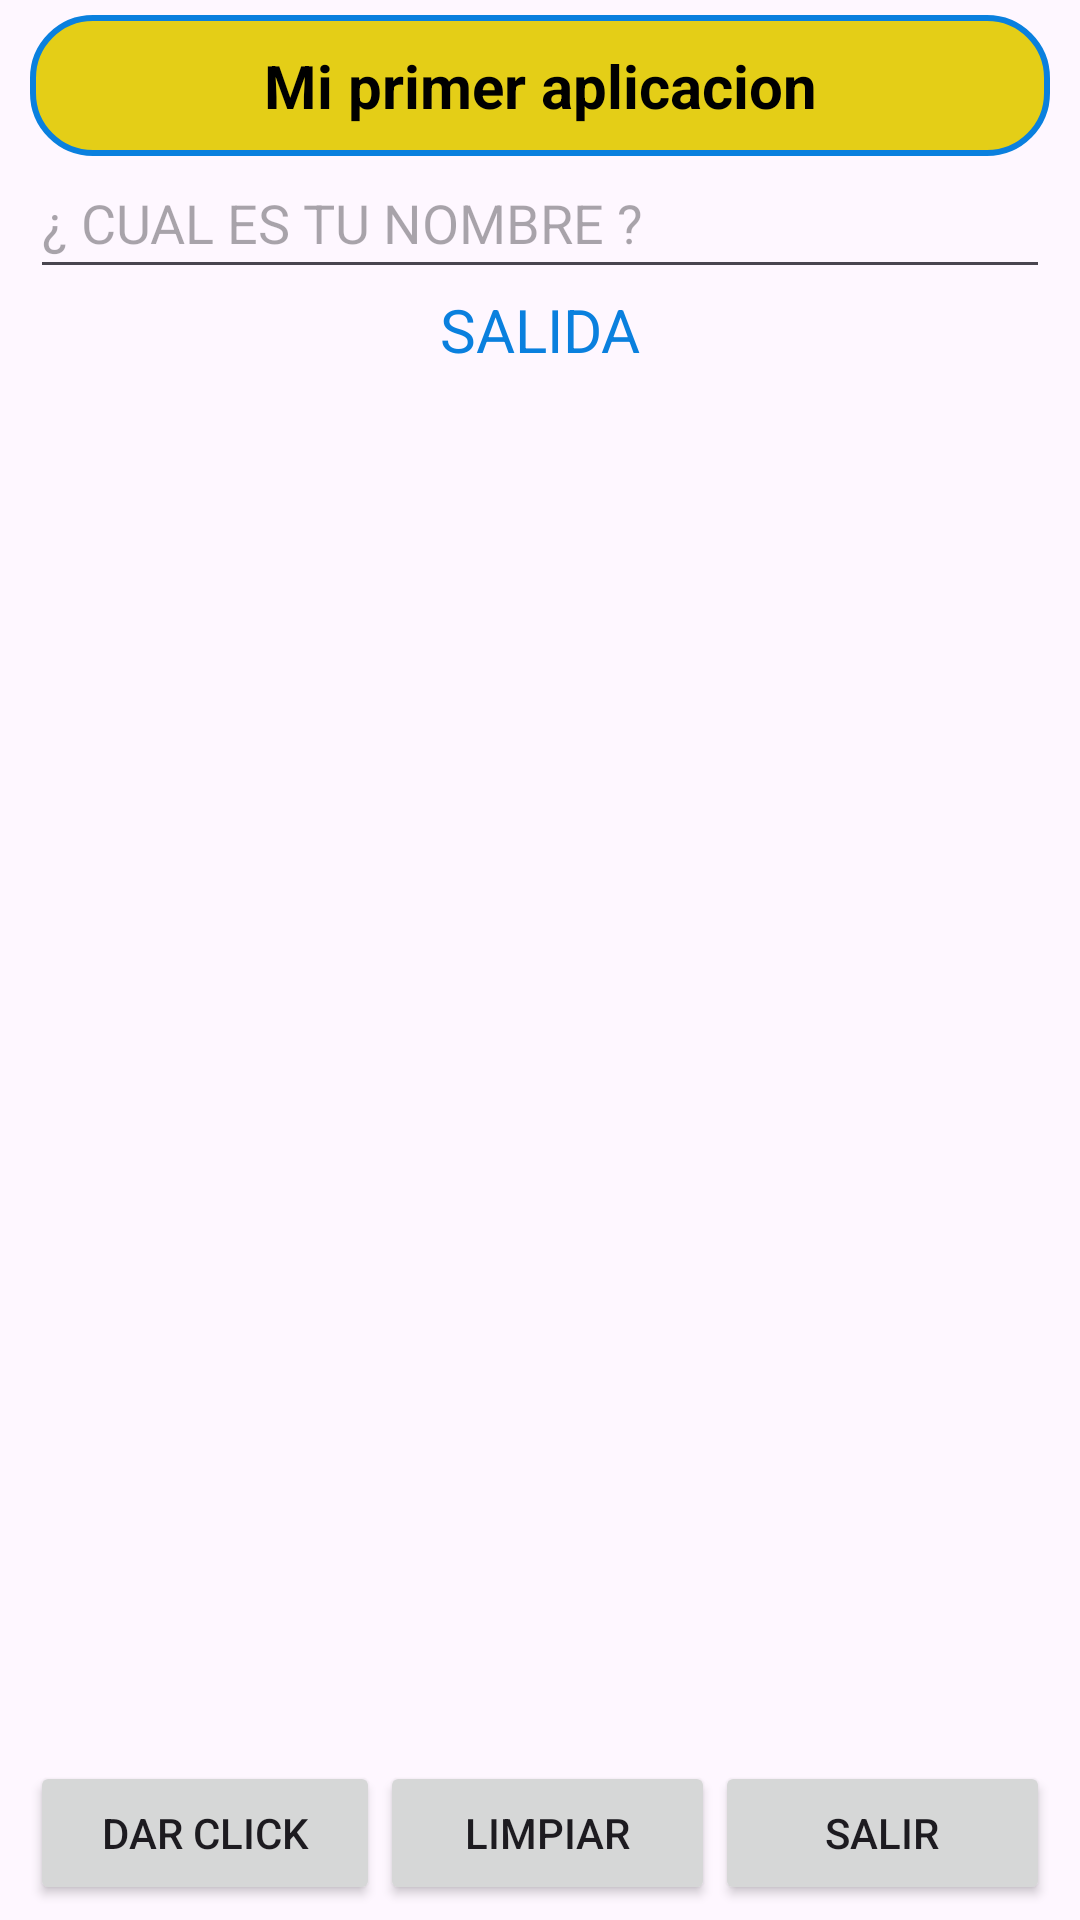

This screen was rendered from an Android layout file. Write that file and the resources it references.
<!-- AndroidManifest.xml: application theme Theme.AppUnidad0143 -->
<!-- res/layout/activity_main.xml -->
<?xml version="1.0" encoding="utf-8"?>
<androidx.constraintlayout.widget.ConstraintLayout xmlns:android="http://schemas.android.com/apk/res/android"
    xmlns:app="http://schemas.android.com/apk/res-auto"
    xmlns:tools="http://schemas.android.com/tools"
    android:id="@+id/main"
    android:layout_width="match_parent"
    android:layout_height="match_parent"
    tools:context=".MainActivity">

    <LinearLayout
        android:layout_width="match_parent"
        android:layout_height="match_parent"
        android:orientation="vertical"
        android:paddingRight="10dp"
        android:paddingLeft="10dp"
        android:paddingTop="5dp"
        android:paddingBottom="5dp">

        <TextView
            android:layout_width="match_parent"
            android:layout_height="wrap_content"
            android:background="@drawable/fondo_titulo"

            android:text="@string/strTitulo"
            android:textColor="@color/black"
            android:textSize="20dp"
            android:textStyle="bold"
            android:textAlignment="center"
            android:paddingTop="10dp"
            android:paddingBottom="10dp">

        </TextView>

        <EditText
            android:layout_width="match_parent"
            android:layout_height="wrap_content"

            android:paddingTop="10sp"
            android:paddingBottom="10sp"
            android:hint="@string/strNombre"
            android:textColor="@color/black"
            android:inputType="text"
            android:id="@+id/txtNombre">

        </EditText>

        <TextView
            android:layout_width="match_parent"
            android:layout_height="wrap_content"
            android:textColor="@color/blue"
            android:textSize="20dp"
            android:text="@string/strMensaje"
            android:textAlignment="center"
            android:id="@+id/txtSalida">

        </TextView>

        <Space
            android:layout_width="wrap_content"
            android:layout_height="wrap_content"
            android:layout_weight="1"></Space>

        <LinearLayout
            android:layout_width="match_parent"
            android:layout_height="wrap_content"
            android:orientation="horizontal"
            android:gravity="center">

            <Button
                android:layout_width="wrap_content"
                android:layout_height="wrap_content"
                android:text="@string/strbtnClick"
                android:layout_weight="1"
                android:id="@+id/btnCLick">
            </Button>
            <Button
                android:layout_width="wrap_content"
                android:layout_height="wrap_content"
                android:text="@string/strbtnLimpiar"
                android:layout_weight="1"
                android:id="@+id/btnLimpiar">
            </Button>
            <Button
                android:layout_width="wrap_content"
                android:layout_height="wrap_content"
                android:text="@string/strbtnSalir"
                android:layout_weight="1"
                android:id="@+id/btnSalir">
            </Button>
        </LinearLayout>
    </LinearLayout>




</androidx.constraintlayout.widget.ConstraintLayout>
<!-- resources referenced by this layout -->
<resources>
  <color name="black">#FF000000</color>
  <color name="blue">#0A80DE</color>
  <!-- drawable fondo_titulo (drawable) -->
  <?xml version="1.0" encoding="utf-8"?>
  <shape xmlns:android="http://schemas.android.com/apk/res/android">
  <solid android:color="@color/yellow"></solid>
      <corners android:radius="20dp"></corners>
      <stroke android:width="2dp" android:color="@color/blue"></stroke>
      <padding android:left="10dp" android:right="10dp" android:bottom="5dp" android:top="5dp"></padding>
  </shape>
  <string name="strMensaje">SALIDA</string>
  <string name="strNombre">¿ CUAL ES TU NOMBRE ?</string>
  <string name="strTitulo">Mi primer aplicacion</string>
  <string name="strbtnClick">DAR CLICK</string>
  <string name="strbtnLimpiar">Limpiar</string>
  <string name="strbtnSalir">SALIR</string>
  <style name="Theme.AppUnidad0143" parent="Base.Theme.AppUnidad0143" />
  <color name="yellow">#E4CE17</color>
  <style name="Base.Theme.AppUnidad0143" parent="Theme.Material3.DayNight.NoActionBar">
          
          
      </style>
</resources>
